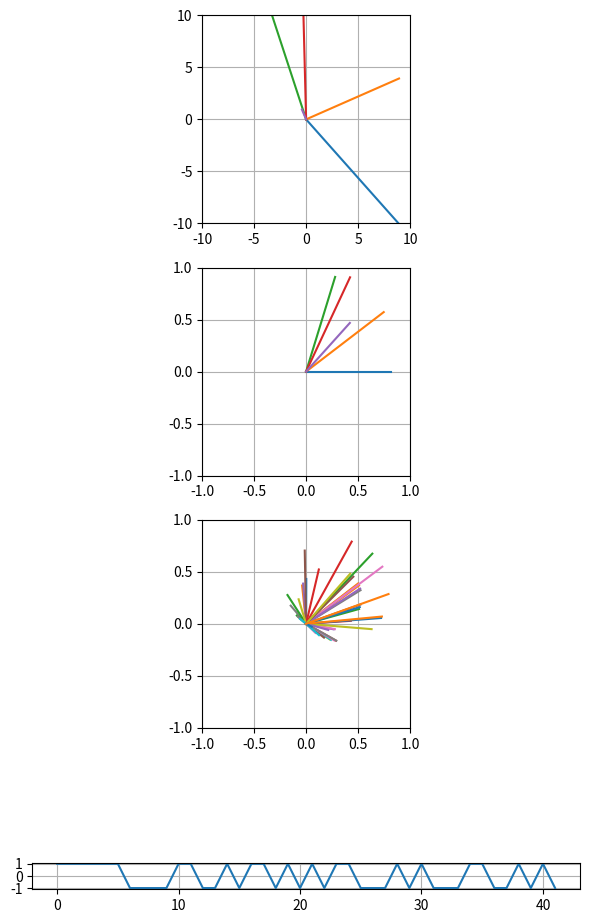

The matplotlib source for this figure:
import numpy as np
import matplotlib.pyplot as plt

# Global variable for subplot indexing
subplot_index = 0

def plot_things(things=None):
    global subplot_index

    if things is None:
        plt.figure(figsize=(6, 10))
        subplot_index = 0
        return

    subplot_index += 1
    plt.subplot(4, 1, subplot_index)
    plt.gca().set_aspect('equal', adjustable='box')
    plt.grid(True)

    if things.ndim == 1 or things.shape[1] == 1:
        plt.plot(things)
    else:
        for vec in things:
            plt.plot([0, vec[0]], [0, vec[1]])
        plt.xlim([-1, 1])
        plt.ylim([-1, 1])


def metrics():
    """
    Explore several distance metrics in perceptual and conceptual spaces
    """
    plot_things()  # Initialize figure
    dim = 2
    k = 5

    # === Physical Space ===
    x0 = np.zeros((k, 2))  # Not used further
    objects = 10 * np.random.randn(k, 2)
    plot_things(objects)
    plt.xlim([-10, 10])
    plt.ylim([-10, 10])

    # === Perceptual Space ===
    percepts = objects.copy()
    percepts -= np.min(percepts)
    percepts /= np.max(np.linalg.norm(percepts, axis=1))
    plot_things(percepts)

    # === Conceptual Space ===
    nC = 42
    knowing = 2 * np.random.rand(nC, 2) - 1
    knowing /= np.linalg.norm(knowing, axis=1, keepdims=True)
    activation = percepts @ knowing.T
    activation = activation.sum(axis=0) / k
    activation -= np.mean(activation)
    concepts = (activation[:, np.newaxis] * knowing)
    plot_things(concepts)

    # === Symbolic Space ===
    symbols = np.sign(activation[:, np.newaxis])
    plot_things(symbols)

    plt.tight_layout()
    plt.show()


if __name__ == "__main__":
    metrics()
